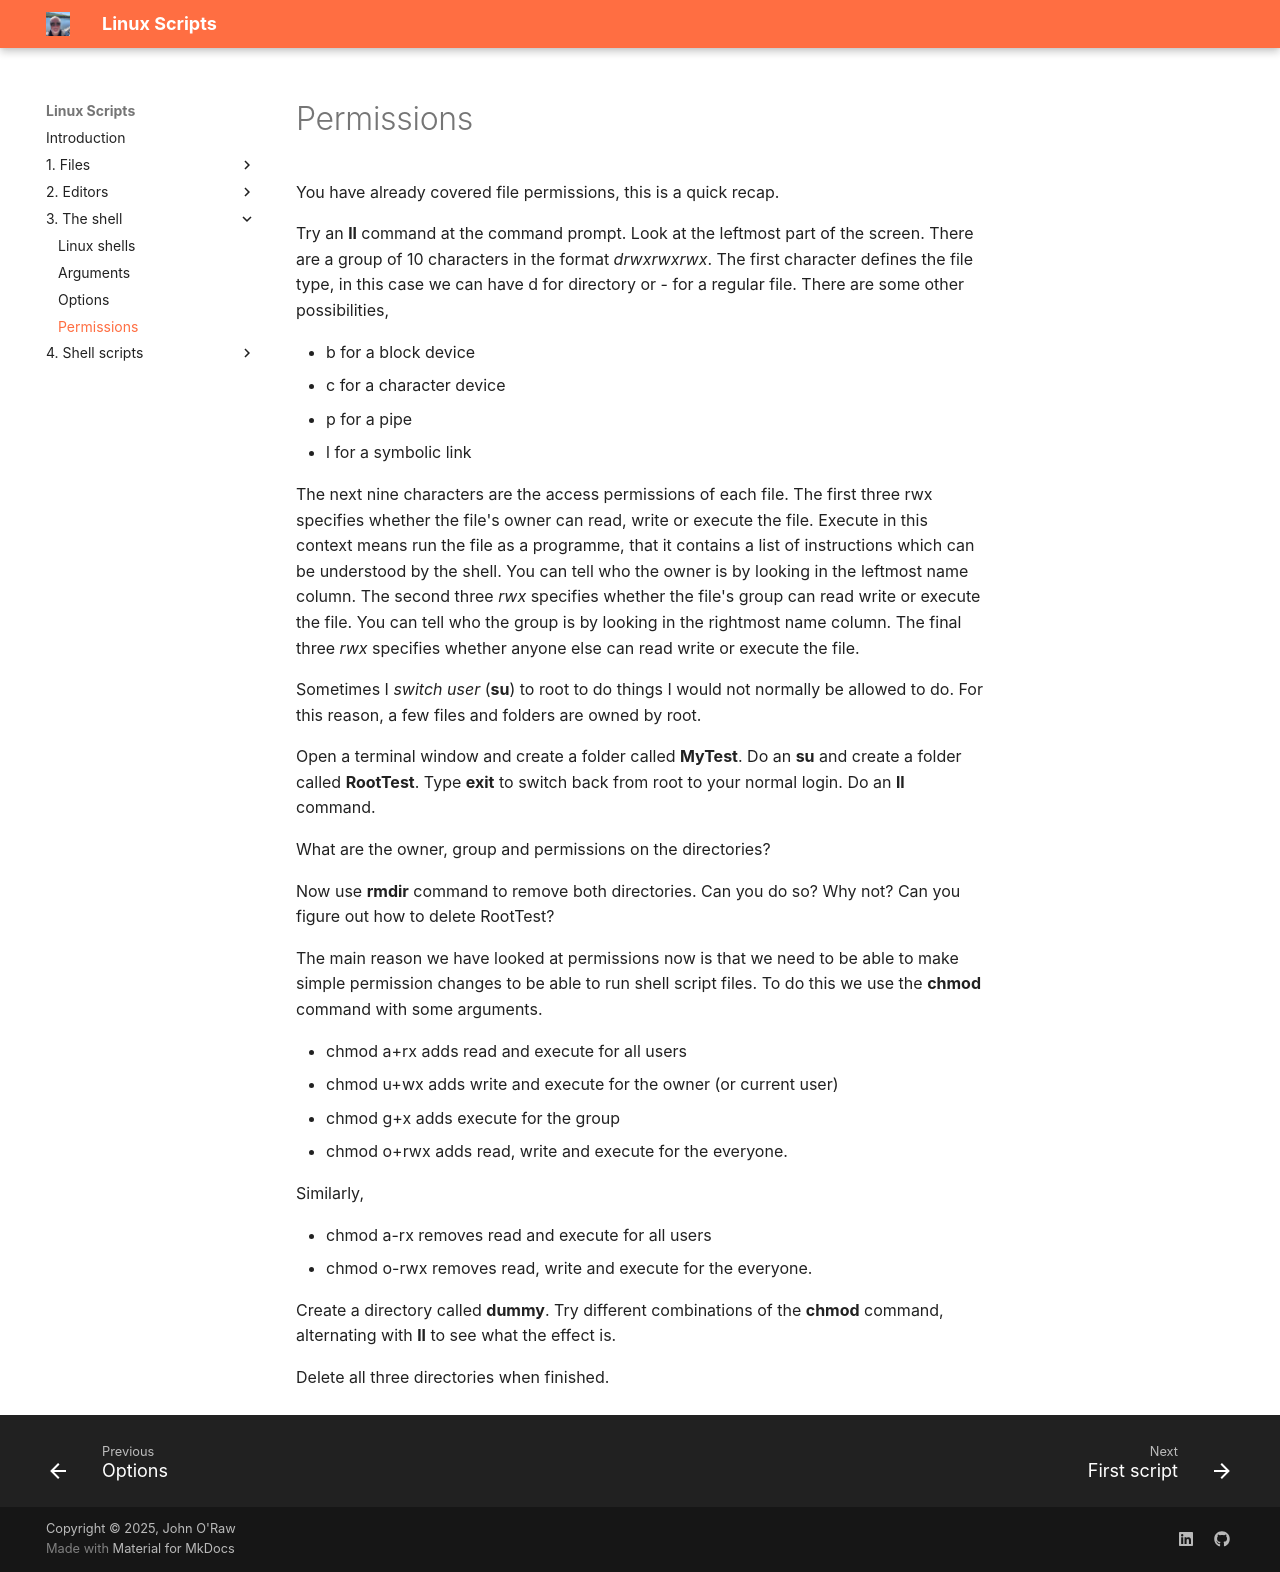

repository: JOR-Donegal/LinuxScripts26 · page: 3. The shell/d/index.html · generator: mkdocs

# Permissions

You have already covered file permissions, this is a quick recap.

Try an __ll__ command at the command prompt. Look at the leftmost part of the screen. There are a group of 10 characters in the format _drwxrwxrwx_. The first character defines the file type, in this case we can have d for directory or - for a regular file. There are some other possibilities,

- b for a block device
- c for a character device
- p for a pipe
- l for a symbolic link

The next nine characters are the access permissions of each file. The first three rwx specifies whether the file's owner can read, write or execute the file. Execute in this context means run the file as a programme, that it contains a list of instructions which can be understood by the shell. You can tell who the owner is by looking in the leftmost name column. The second three _rwx_ specifies whether the file's group can read write or execute the file. You can tell who the group is by looking in the rightmost name column. The final three _rwx_ specifies whether anyone else can read write or execute the file.

Sometimes I _switch user_ (__su__) to root to do things I would not normally be allowed to do. For this reason, a few files and folders are owned by root.

Open a terminal window and create a folder called __MyTest__. Do an __su__ and create a folder called __RootTest__. Type __exit__ to switch back from root to your normal login. Do an __ll__ command.

What are the owner, group and permissions on the directories?

Now use __rmdir__ command to remove both directories. Can you do so? Why not? Can you figure out how to delete RootTest?

The main reason we have looked at permissions now is that we need to be able to make simple permission changes to be able to run shell script files. To do this we use the __chmod__ command with some arguments.

- chmod a+rx adds read and execute for all users
- chmod u+wx adds write and execute for the owner (or current user)
- chmod g+x adds execute for the group
- chmod o+rwx adds read, write and execute for the everyone.

Similarly,

- chmod a-rx removes read and execute for all users
- chmod o-rwx removes read, write and execute for the everyone.

Create a directory called __dummy__. Try different combinations of the __chmod__ command, alternating with __ll__ to see what the effect is.

Delete all three directories when finished.
